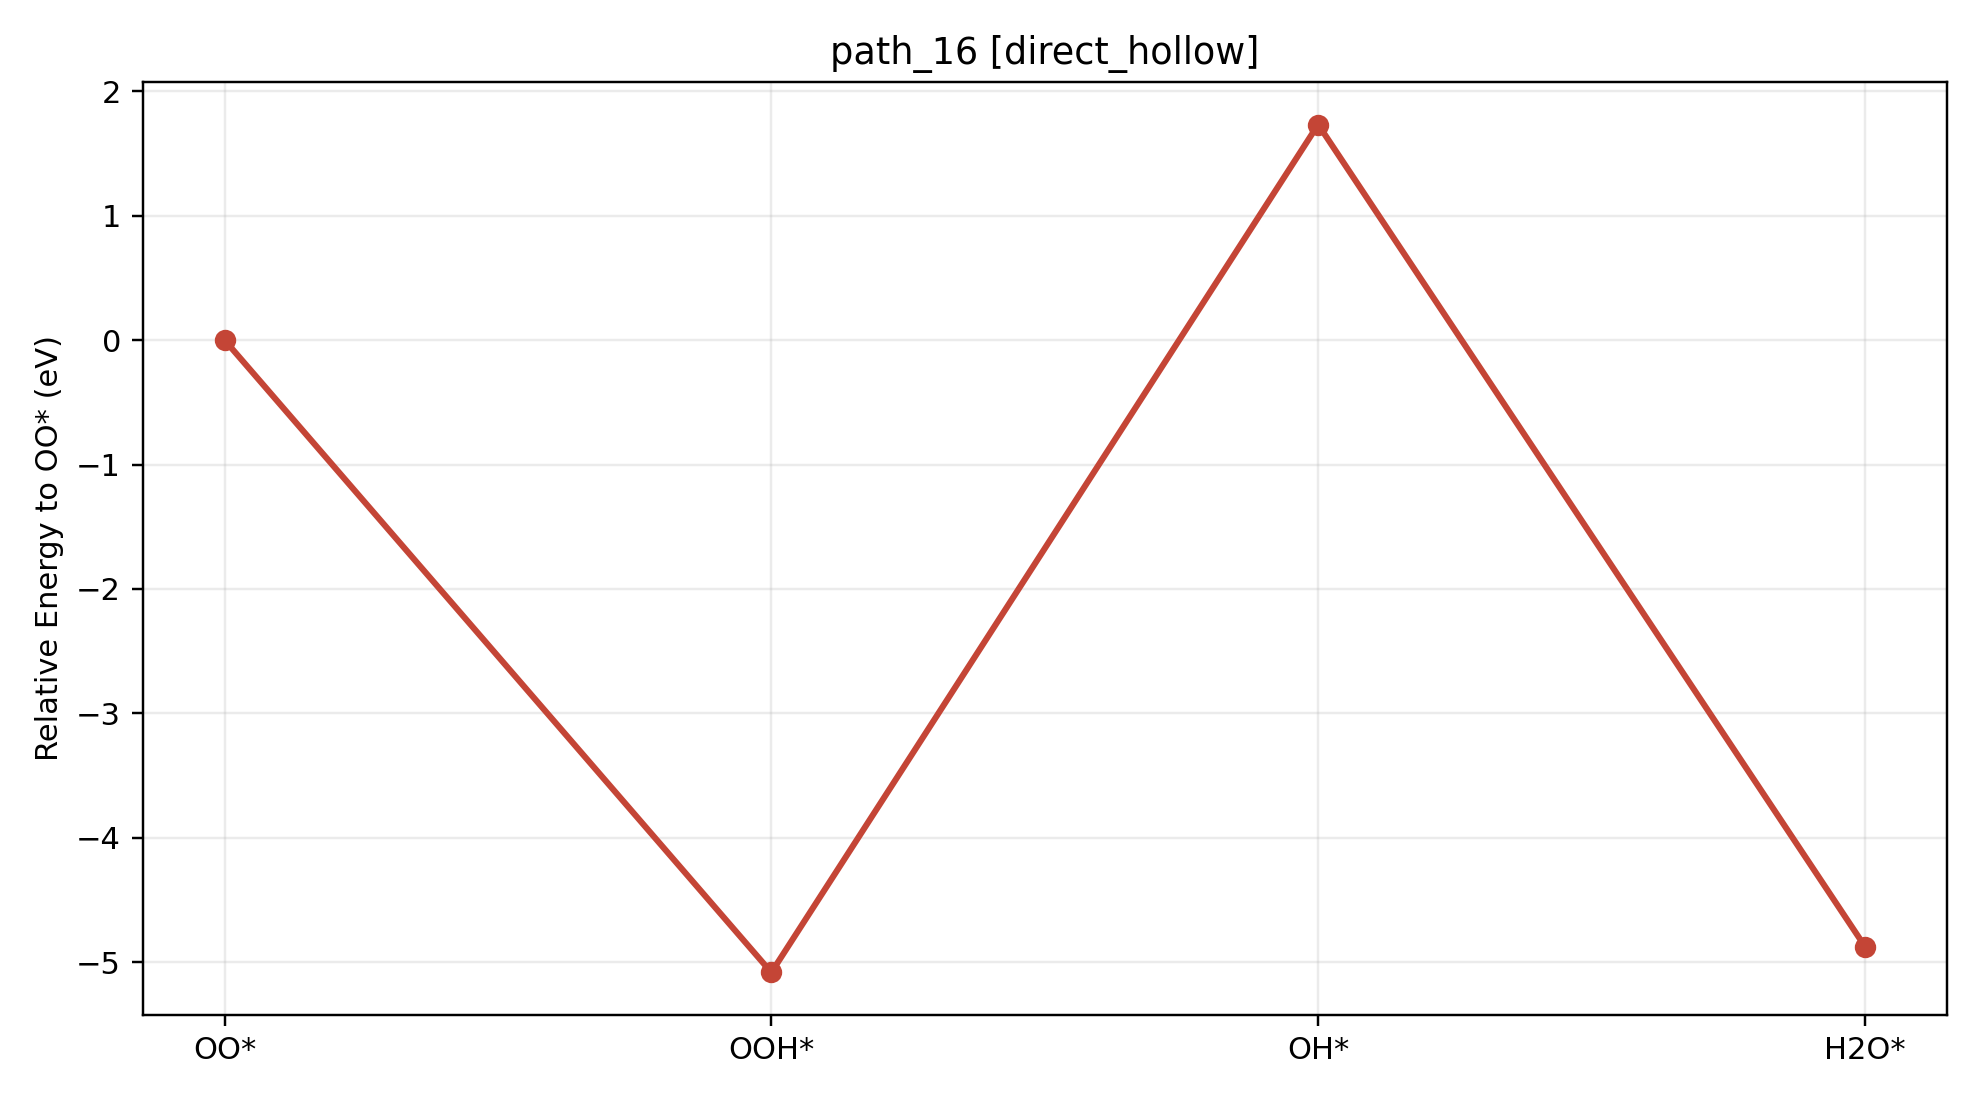

The file beside this chart, header and first rows:
path_id, context, step_index, state, state_label, node_id, final_energy_eV, relative_to_start_eV, delta_from_previous_step_eV, max_force_eVA
path_16, direct_hollow, 0, O2, OO*, direct_hollow__O2__O2_side_on_tilt30_az3…, -539.9, 0.000000, 0.000000, 0.009936
path_16, direct_hollow, 1, OOH, OOH*, direct_hollow__OOH__OOH_default_tilt30_a…, -544.9, -5.081, -5.081, 0.009754
path_16, direct_hollow, 2, OH, OH*, direct_hollow__OH__OH_co_bound_tilt30_az…, -538.1, 1.731, 6.812, 0.009497
path_16, direct_hollow, 3, H2O, H2O*, direct_hollow__H2O__H2O_co_bound_tilt30_…, -544.7, -4.873, -6.604, 0.009220
